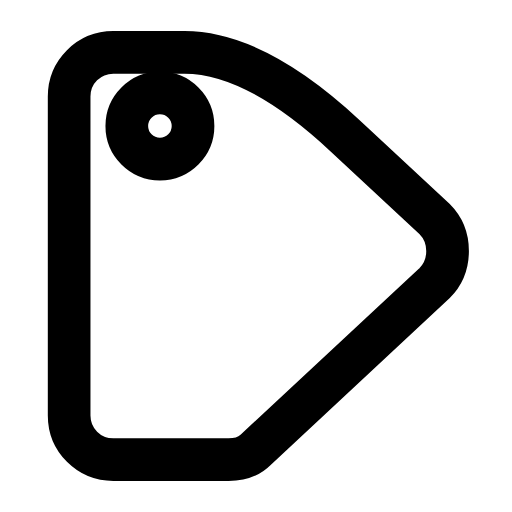
t = 0.00 s
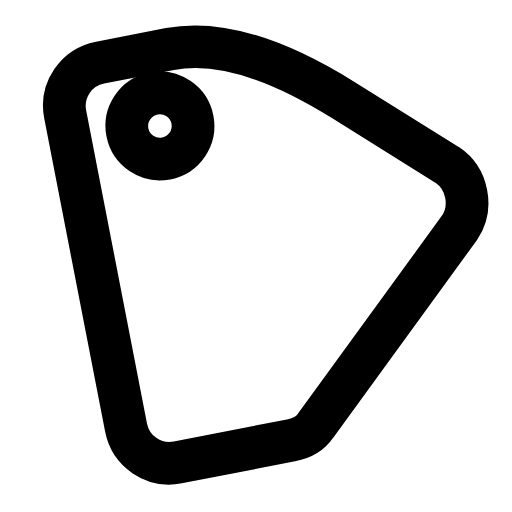
t = 0.25 s
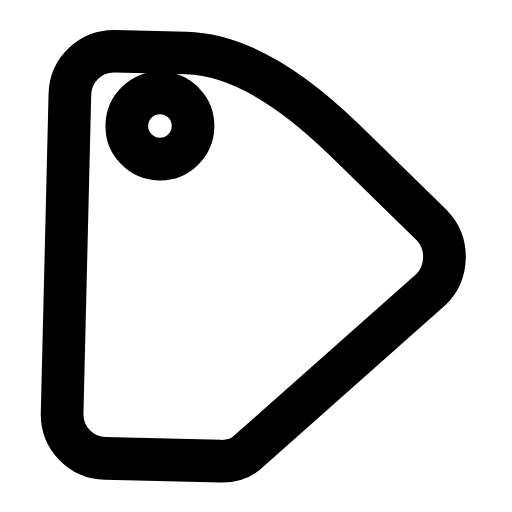
t = 0.56 s
t = 0.78 s: frame unchanged from t = 0.00 s, image omitted
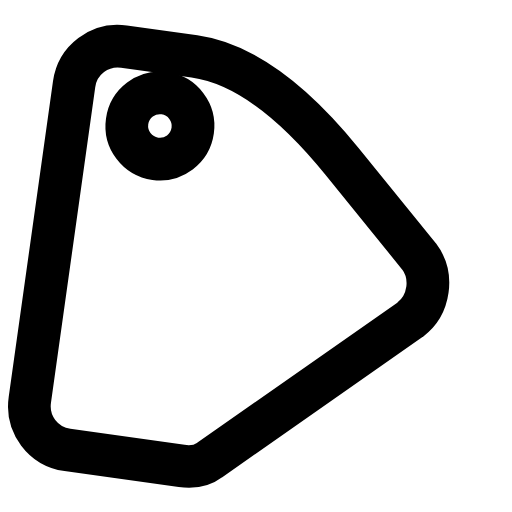
t = 1.07 s
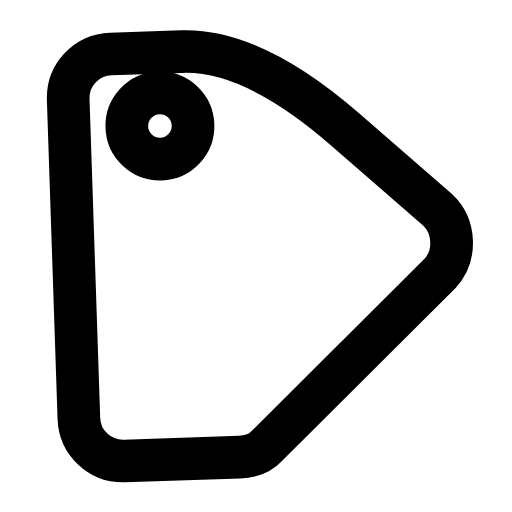
t = 1.31 s

The animated SVG that drew these frames (rendered in a browser with its animation timeline set to each time). Animation: 1 SMIL element (animateTransform=1); one cycle of 1.60 s, repeats indefinitely.

<svg xmlns="http://www.w3.org/2000/svg" width="24" height="24" viewBox="0 0 24 24" fill="none"><g transform="translate(-1.819 -2.95) scale(1.15)"><g><animateTransform attributeName="transform" type="rotate" values="0 8.1 7.7;-11 8.1 7.7;8 8.1 7.7;0 8.1 7.7;0 8.1 7.7;8 8.1 7.7;-11 8.1 7.7;0 8.1 7.7;0 8.1 7.7" keyTimes="0;0.1575;0.315;0.45;0.6;0.69;0.795;0.9;1" dur="1.6s" repeatCount="indefinite" calcMode="spline" keySplines="0.16 1 0.3 1;0.16 1 0.3 1;0.16 1 0.3 1;0.16 1 0.3 1;0.16 1 0.3 1;0.16 1 0.3 1;0.16 1 0.3 1;0.16 1 0.3 1"/><path stroke="currentColor" stroke-width="1.739" stroke-linecap="round" stroke-linejoin="round" fill="none" d="M6.2 4.7L9.1 4.7Q12 4.7 15.65 8.1L19.3 11.5C20 12.2 20 13.4 19.3 14.1L12 20.9C11.7 21.2 11.3 21.3 10.9 21.3L6.2 21.3C5.2 21.3 4.4 20.5 4.4 19.5L4.4 6.5C4.4 5.5 5.2 4.7 6.2 4.7Z"></path><circle stroke="currentColor" stroke-width="1.739" stroke-linecap="round" stroke-linejoin="round" fill="none" cx="8.1" cy="7.7" r="1.35"></circle></g></g></svg>
